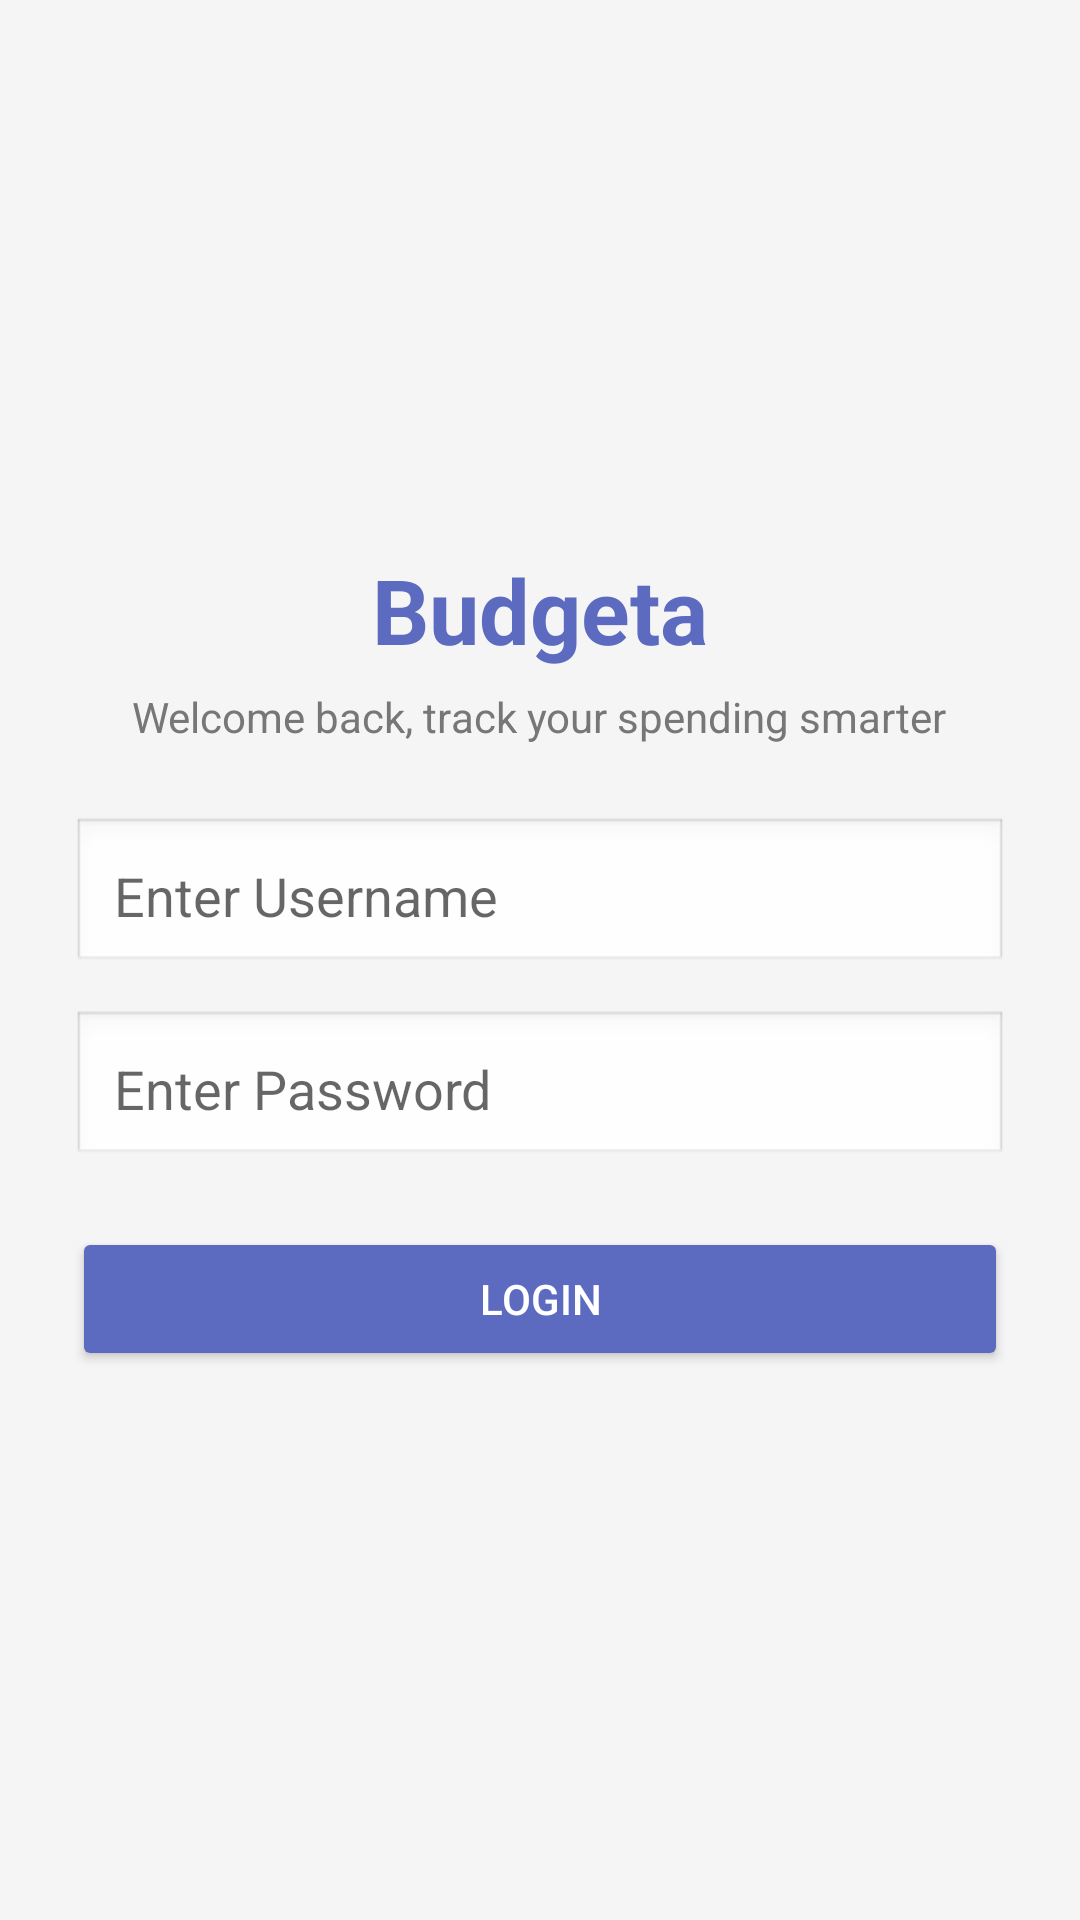

This screen was rendered from an Android layout file. Write that file and the resources it references.
<!-- AndroidManifest.xml: activity theme Theme.BudgetTrackerApp -->
<!-- res/layout/activity_main.xml -->
<LinearLayout
    xmlns:android="http://schemas.android.com/apk/res/android"
    android:orientation="vertical"
    android:padding="24dp"
    android:gravity="center"
    android:layout_width="match_parent"
    android:layout_height="match_parent"
    android:background="#F5F5F5">

    
    <TextView
        android:text="Budgeta"
        android:textSize="30sp"
        android:textStyle="bold"
        android:textColor="#5C6BC0"
        android:layout_marginBottom="6dp"
        android:layout_width="wrap_content"
        android:layout_height="wrap_content"/>

    
    <TextView
        android:text="Welcome back, track your spending smarter"
        android:textSize="14sp"
        android:textColor="#777"
        android:layout_marginBottom="24dp"
        android:layout_width="wrap_content"
        android:layout_height="wrap_content"/>

    
    <EditText
        android:id="@+id/username"
        android:hint="Enter Username"
        android:padding="14dp"
        android:background="@android:drawable/edit_text"
        android:layout_marginBottom="12dp"
        android:layout_width="match_parent"
        android:layout_height="wrap_content"/>

    
    <EditText
        android:id="@+id/password"
        android:hint="Enter Password"
        android:inputType="textPassword"
        android:padding="14dp"
        android:background="@android:drawable/edit_text"
        android:layout_marginBottom="20dp"
        android:layout_width="match_parent"
        android:layout_height="wrap_content"/>

    
    <Button
        android:id="@+id/loginBtn"
        android:text="Login"
        android:backgroundTint="#5C6BC0"
        android:textColor="#FFFFFF"
        android:layout_width="match_parent"
        android:layout_height="wrap_content"/>

</LinearLayout>
<!-- resources referenced by this layout -->
<resources>
  <style name="Theme.BudgetTrackerApp" parent="Theme.AppCompat.Light.DarkActionBar" />
</resources>
